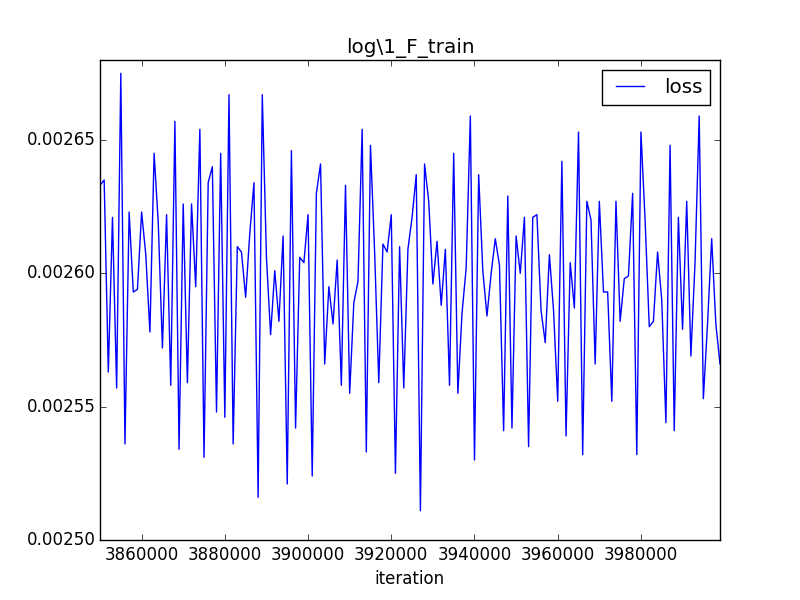

The data file committed next to this chart (first rows):
iteration, loss
3850000, 0.002633
3851000, 0.002635
3852000, 0.002563
3853000, 0.002621
3854000, 0.002557
3855000, 0.002675
3856000, 0.002536
3857000, 0.002623
3858000, 0.002593
3859000, 0.002594
3860000, 0.002623
3861000, 0.002607
3862000, 0.002578
3863000, 0.002645
3864000, 0.002619
3865000, 0.002572
3866000, 0.002622
3867000, 0.002558
3868000, 0.002657
3869000, 0.002534
3870000, 0.002626
3871000, 0.002559
3872000, 0.002626
3873000, 0.002595
3874000, 0.002654
3875000, 0.002531
3876000, 0.002634
3877000, 0.002640
3878000, 0.002548
3879000, 0.002645
3880000, 0.002546
3881000, 0.002667
3882000, 0.002536
3883000, 0.002610
3884000, 0.002608
3885000, 0.002591
3886000, 0.002615
3887000, 0.002634
3888000, 0.002516
3889000, 0.002667
3890000, 0.002606
3891000, 0.002577
3892000, 0.002601
3893000, 0.002582
3894000, 0.002614
3895000, 0.002521
3896000, 0.002646
3897000, 0.002542
3898000, 0.002606
3899000, 0.002604
3900000, 0.002622
3901000, 0.002524
3902000, 0.002630
3903000, 0.002641
3904000, 0.002566
3905000, 0.002595
3906000, 0.002581
3907000, 0.002605
3908000, 0.002558
3909000, 0.002633
... 90 more rows
